5-way image classification set "GAN-Autoencoder" from GitHub (vandanamonappa07/GAN-Autoencoder); label vocabulary: non-tumor, non-viable tumor, tumor, viable, viable non-viable.

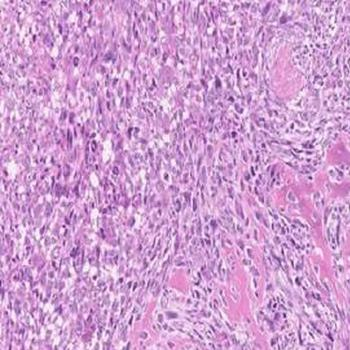
Label: tumor

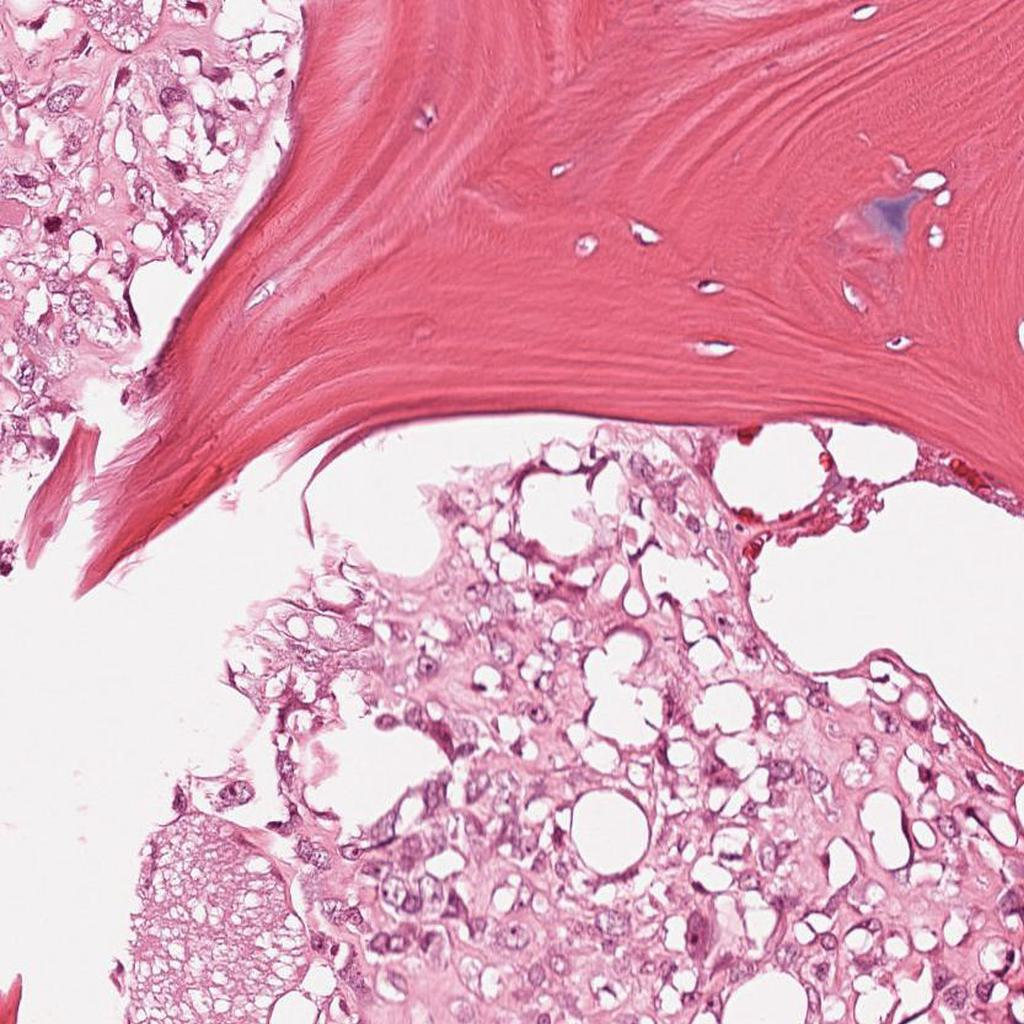
Label: viable

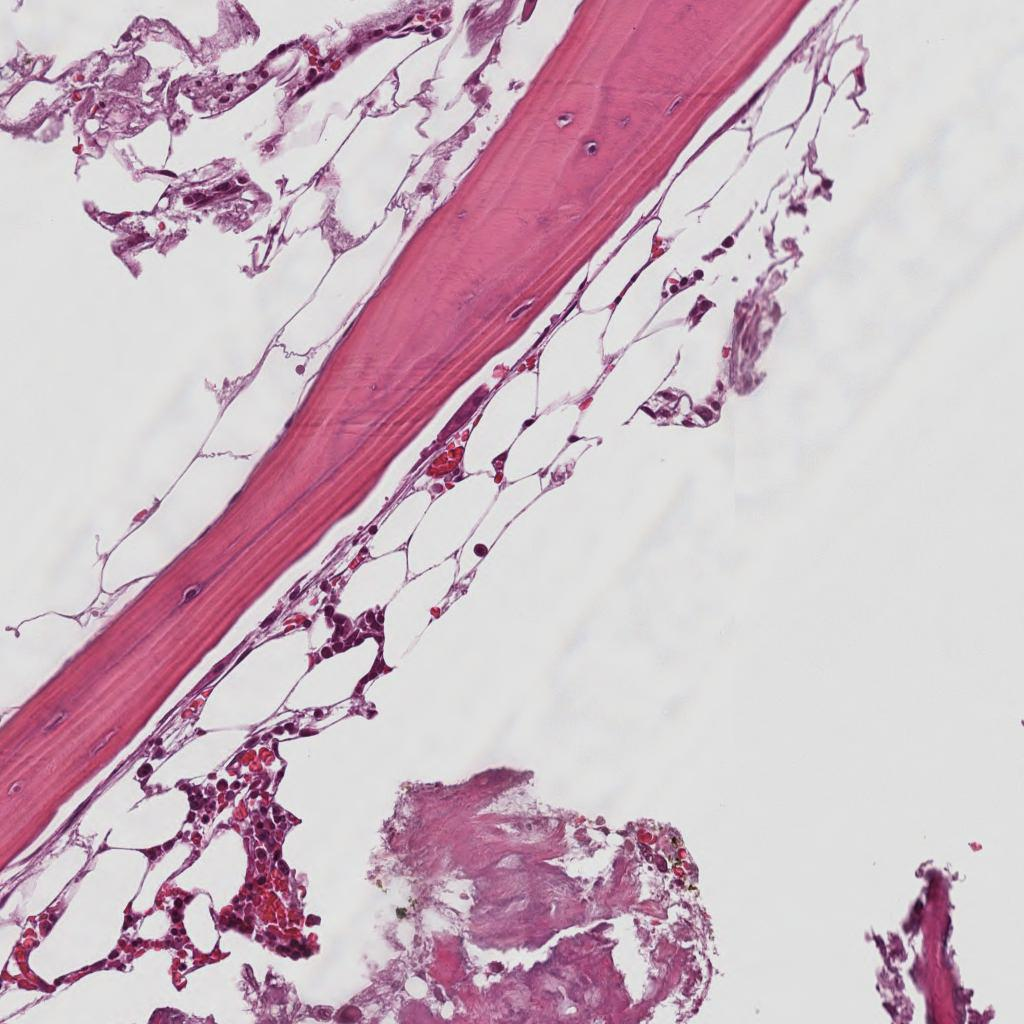
Label: non-tumor

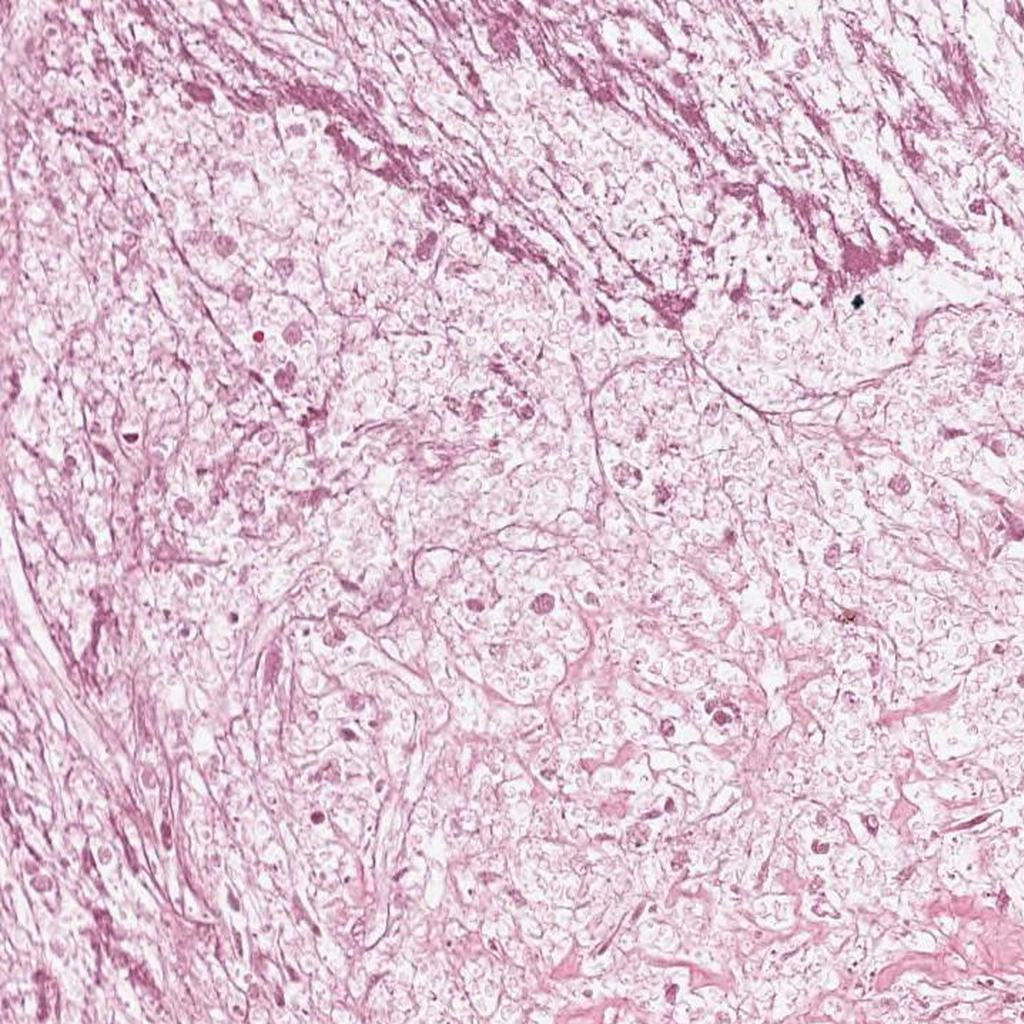
Label: non-viable tumor

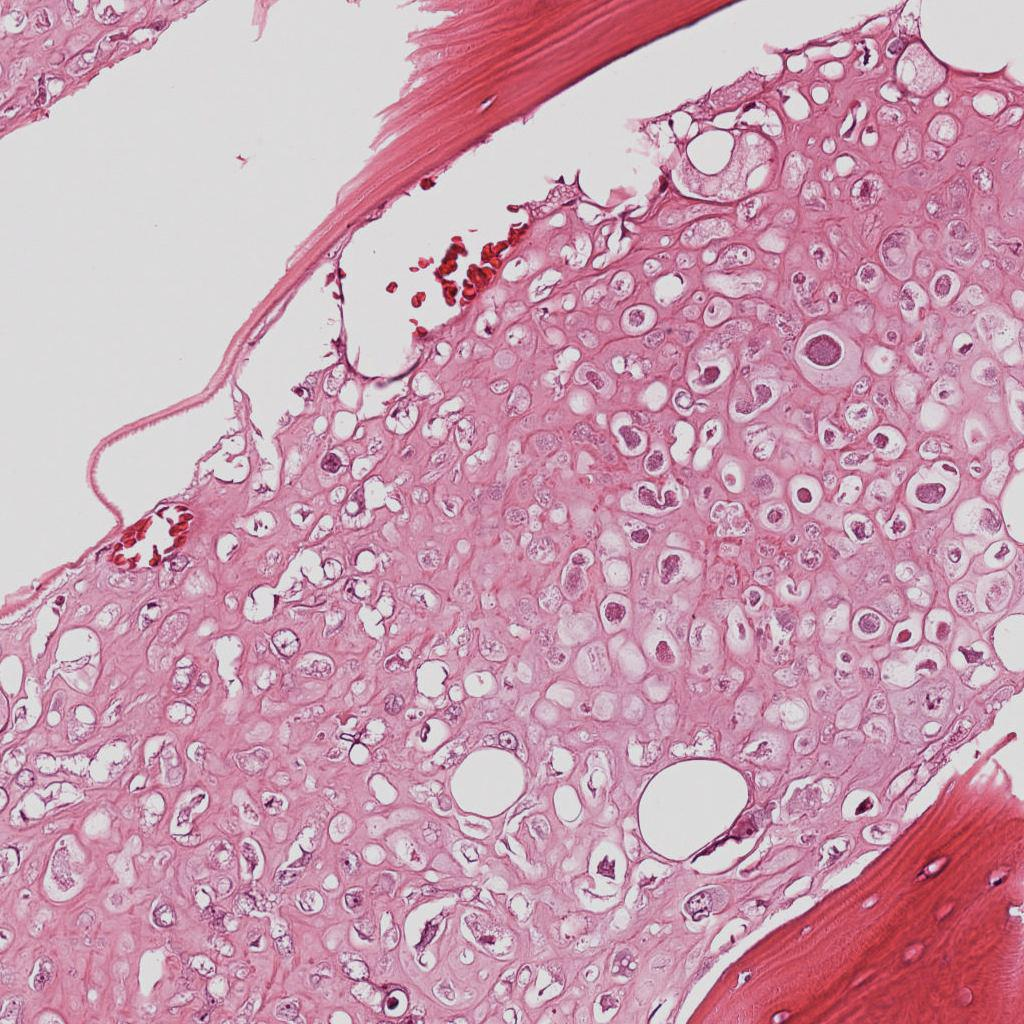
Label: viable

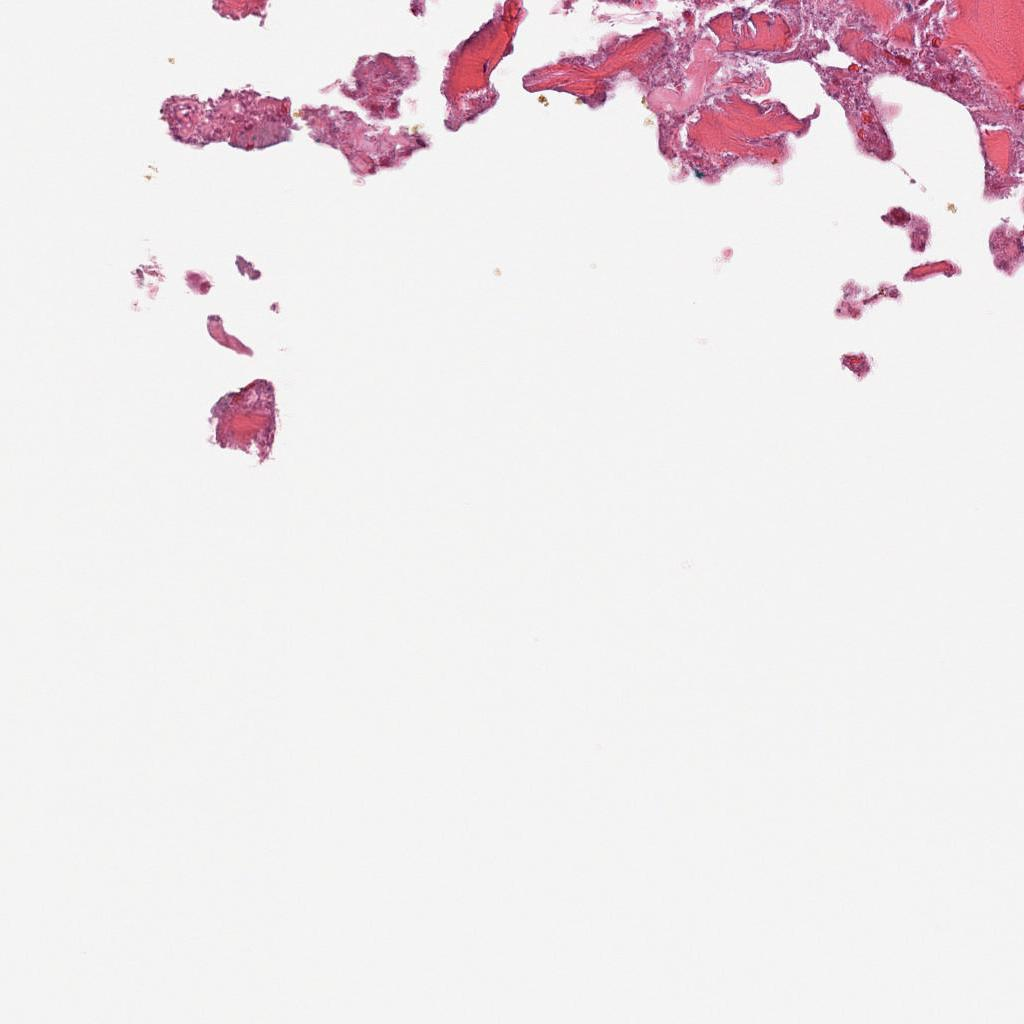
Label: non-tumor
